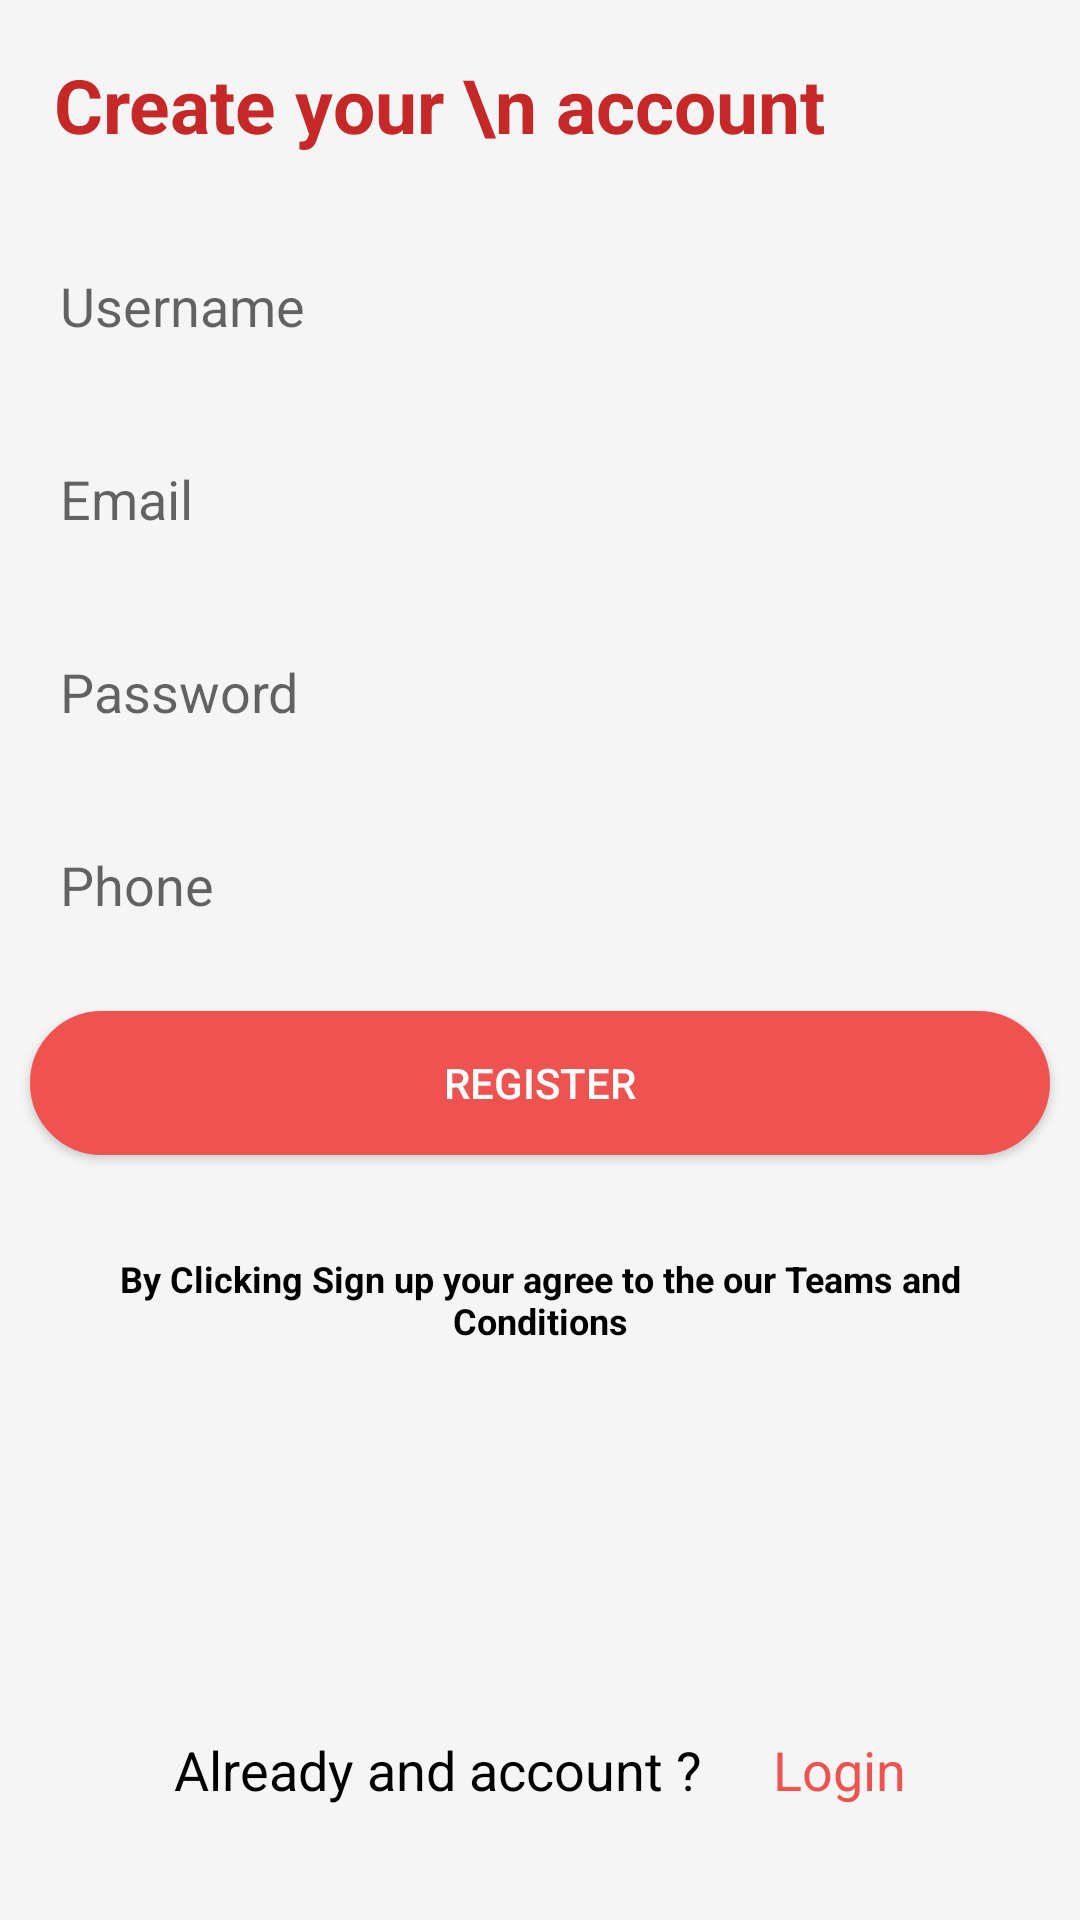

Write the Android layout XML for this screen, with the resource values it uses.
<!-- AndroidManifest.xml: application theme Theme.HappyFoodDeliverApp.NoActionBar -->
<!-- res/layout/activity_register.xml -->
<?xml version="1.0" encoding="utf-8"?>
<RelativeLayout xmlns:android="http://schemas.android.com/apk/res/android"
    xmlns:app="http://schemas.android.com/apk/res-auto"
    xmlns:tools="http://schemas.android.com/tools"
    android:layout_width="match_parent"
    android:layout_height="match_parent"
    android:layout_gravity="center"
    android:background="@color/grey">

    <LinearLayout
        android:layout_width="match_parent"
        android:layout_height="wrap_content"
        android:orientation="vertical">

        <TextView
            android:layout_width="match_parent"
            android:layout_height="wrap_content"
            android:layout_margin="10dp"
            android:layout_marginBottom="20dp"
            android:padding="8dp"
            android:text="Create your \n account"
            android:textColor="@color/dark_red"
            android:textSize="25sp"
            android:textStyle="bold" />

        <androidx.appcompat.widget.AppCompatEditText
            android:id="@+id/etUserName"
            android:layout_width="match_parent"
            android:layout_height="wrap_content"
            android:layout_margin="10dp"
            android:background="@drawable/rounded_corner_white"
            android:hint="@string/username"
            android:padding="10dp" />

        <androidx.appcompat.widget.AppCompatEditText
            android:id="@+id/etEmail"
            android:layout_width="match_parent"
            android:layout_height="wrap_content"
            android:layout_margin="10dp"
            android:background="@drawable/rounded_corner_white"
            android:hint="@string/email"
            android:inputType="textEmailAddress"
            android:padding="10dp" />

        <androidx.appcompat.widget.AppCompatEditText
            android:id="@+id/etPassword"
            android:layout_width="match_parent"
            android:layout_height="wrap_content"
            android:layout_margin="10dp"
            android:background="@drawable/rounded_corner_white"
            android:hint="@string/password"
            android:inputType="textPassword"
            android:padding="10dp" />

        <androidx.appcompat.widget.AppCompatEditText
            android:id="@+id/etPhone"
            android:layout_width="match_parent"
            android:layout_height="wrap_content"
            android:layout_margin="10dp"
            android:background="@drawable/rounded_corner_white"
            android:hint="@string/phone"
            android:inputType="phone"
            android:padding="10dp" />

        <androidx.appcompat.widget.AppCompatButton
            android:id="@+id/btnRegister"
            android:layout_width="match_parent"
            android:layout_height="wrap_content"
            android:layout_margin="10dp"
            android:background="@drawable/rounded_corner_btn_red"
            android:padding="6dp"
            android:text="@string/register"
            android:textColor="@color/white" />

        <TextView
            android:layout_width="match_parent"
            android:layout_height="wrap_content"
            android:layout_margin="15dp"
            android:layout_marginBottom="20dp"
            android:padding="8dp"
            android:text="@string/sign_up_desc"
            android:textAlignment="center"
            android:textColor="@color/black"
            android:textSize="12sp"
            android:textStyle="bold" />
    </LinearLayout>

    <LinearLayout
        android:layout_width="match_parent"
        android:layout_height="wrap_content"
        android:layout_alignParentBottom="true"
        android:gravity="center"
        android:orientation="horizontal">

        <TextView
            android:layout_width="wrap_content"
            android:layout_height="wrap_content"
            android:layout_marginBottom="20dp"
            android:padding="8dp"
            android:text="@string/already"
            android:textAlignment="center"
            android:textColor="@color/black"
            android:textSize="18sp" />

        <TextView
            android:layout_width="wrap_content"
            android:layout_height="wrap_content"
            android:layout_marginLeft="8dp"
            android:layout_marginBottom="20dp"
            android:padding="8dp"
            android:text="@string/login"
            android:textAlignment="center"
            android:textColor="@color/red"
            android:textSize="18sp" />
    </LinearLayout>

</RelativeLayout>
<!-- resources referenced by this layout -->
<resources>
  <color name="black">#FF000000</color>
  <color name="dark_red">#C62828</color>
  <color name="grey">#F5F5F5</color>
  <color name="red">#EF5350</color>
  <color name="white">#FFFFFFFF</color>
  <!-- drawable rounded_corner_btn_red (drawable) -->
  <?xml version="1.0" encoding="utf-8"?>
  <shape xmlns:android="http://schemas.android.com/apk/res/android"
      android:shape="rectangle">
      <stroke
          android:color="@color/red"
          android:width="1dp" />
      <corners
          android:radius="30dp"
          android:bottomLeftRadius="30dp" />
      <solid android:color="@color/red" />
  </shape>
  <string name="already">Already and account ?</string>
  <string name="email"> Email </string>
  <string name="login"> Login </string>
  <string name="password"> Password </string>
  <string name="phone"> Phone </string>
  <string name="register"> Register </string>
  <string name="sign_up_desc"> By Clicking Sign up your agree to the our Teams and Conditions</string>
  <string name="username"> Username </string>
  <style name="Theme.HappyFoodDeliverApp.NoActionBar">
          <item name="windowActionBar">false</item>
          <item name="windowNoTitle">true</item>
      </style>
</resources>
